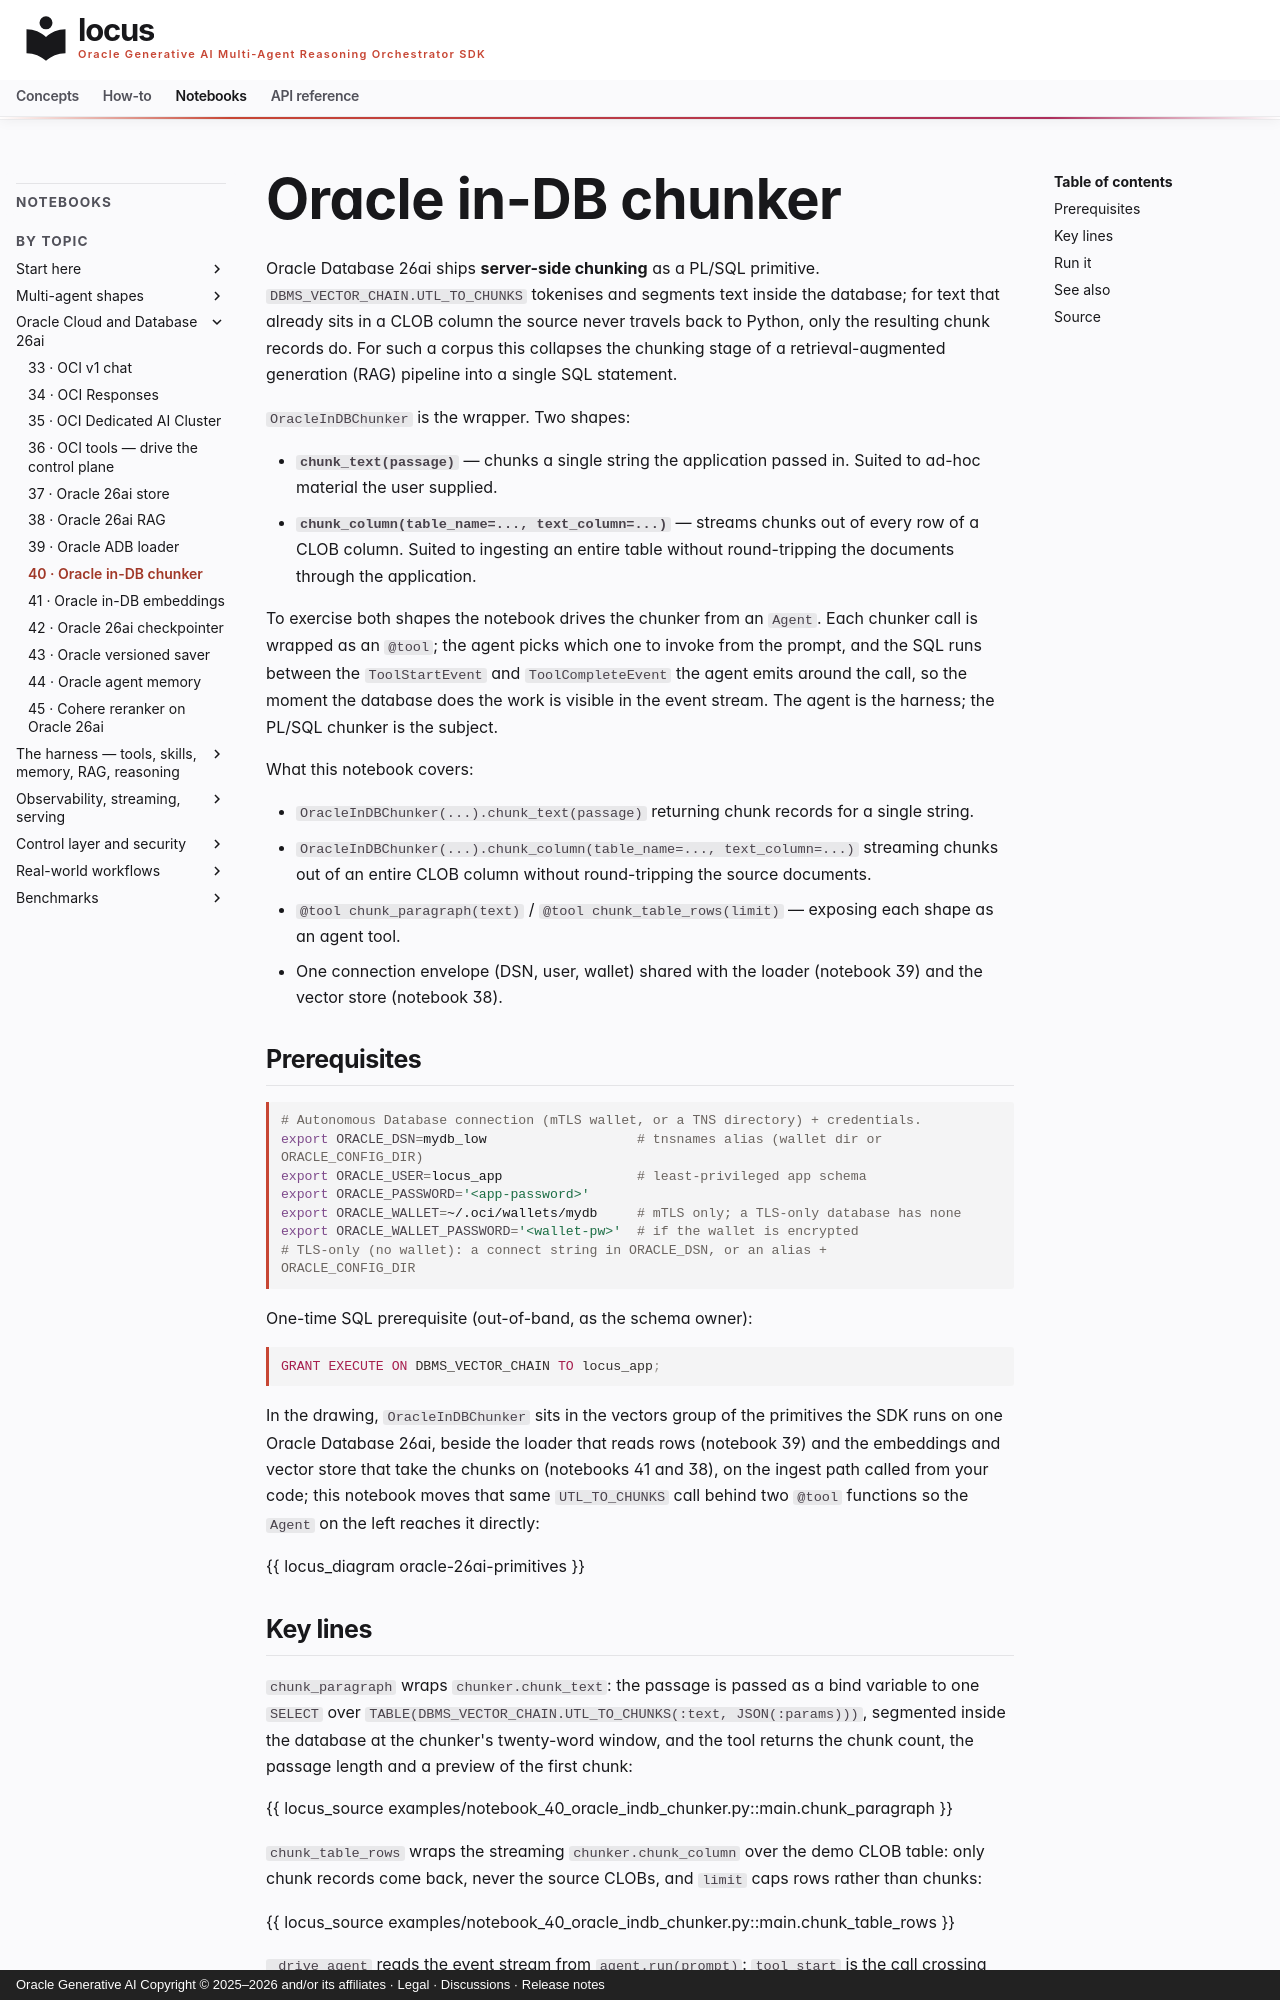

repository: oracle/locus · page: notebooks/notebook_40_oracle_indb_chunker/index.html · generator: mkdocs · copyright: Oracle Generative AI Copyright © 2025–2026 and/or its affiliates · Legal · Discussions · Release notes

# Oracle in-DB chunker

Oracle Database 26ai ships **server-side chunking** as a PL/SQL
primitive. `DBMS_VECTOR_CHAIN.UTL_TO_CHUNKS` tokenises and segments
text inside the database; for text that already sits in a CLOB column
the source never travels back to Python, only the resulting chunk
records do. For such a corpus this collapses the chunking stage of a
retrieval-augmented generation (RAG) pipeline into a single SQL
statement.

`OracleInDBChunker` is the wrapper. Two shapes:

- **`chunk_text(passage)`** — chunks a single string the application
  passed in. Suited to ad-hoc material the user supplied.
- **`chunk_column(table_name=..., text_column=...)`** — streams chunks
  out of every row of a CLOB column. Suited to ingesting an entire
  table without round-tripping the documents through the application.

To exercise both shapes the notebook drives the chunker from an `Agent`. Each chunker call is wrapped as an `@tool`; the agent picks
which one to invoke from the prompt, and the SQL runs between the
`ToolStartEvent` and `ToolCompleteEvent` the agent emits around the
call, so the moment the database does the work is visible in the event
stream. The agent is the harness; the PL/SQL chunker is the subject.

What this notebook covers:

- `OracleInDBChunker(...).chunk_text(passage)` returning chunk records
  for a single string.
- `OracleInDBChunker(...).chunk_column(table_name=..., text_column=...)`
  streaming chunks out of an entire CLOB column without round-tripping
  the source documents.
- `@tool chunk_paragraph(text)` / `@tool chunk_table_rows(limit)` —
  exposing each shape as an agent tool.
- One connection envelope (DSN, user, wallet) shared with the loader
  (notebook 39) and the vector store (notebook 38).

## Prerequisites

```bash
# Autonomous Database connection (mTLS wallet, or a TNS directory) + credentials.
export ORACLE_DSN=mydb_low                   # tnsnames alias (wallet dir or ORACLE_CONFIG_DIR)
export ORACLE_USER=locus_app                 # least-privileged app schema
export ORACLE_PASSWORD='<app-password>'
export ORACLE_WALLET=~/.oci/wallets/mydb     # mTLS only; a TLS-only database has none
export ORACLE_WALLET_PASSWORD='<wallet-pw>'  # if the wallet is encrypted
# TLS-only (no wallet): a connect string in ORACLE_DSN, or an alias + ORACLE_CONFIG_DIR
```

One-time SQL prerequisite (out-of-band, as the schema owner):

```sql
GRANT EXECUTE ON DBMS_VECTOR_CHAIN TO locus_app;
```

In the drawing, `OracleInDBChunker` sits in the vectors group of the
primitives the SDK runs on one Oracle Database 26ai, beside the loader
that reads rows (notebook 39) and the embeddings and vector store that
take the chunks on (notebooks 41 and 38), on the ingest path called
from your code; this notebook moves that same `UTL_TO_CHUNKS` call
behind two `@tool` functions so the `Agent` on the left reaches it
directly:

{{ locus_diagram oracle-26ai-primitives }}
